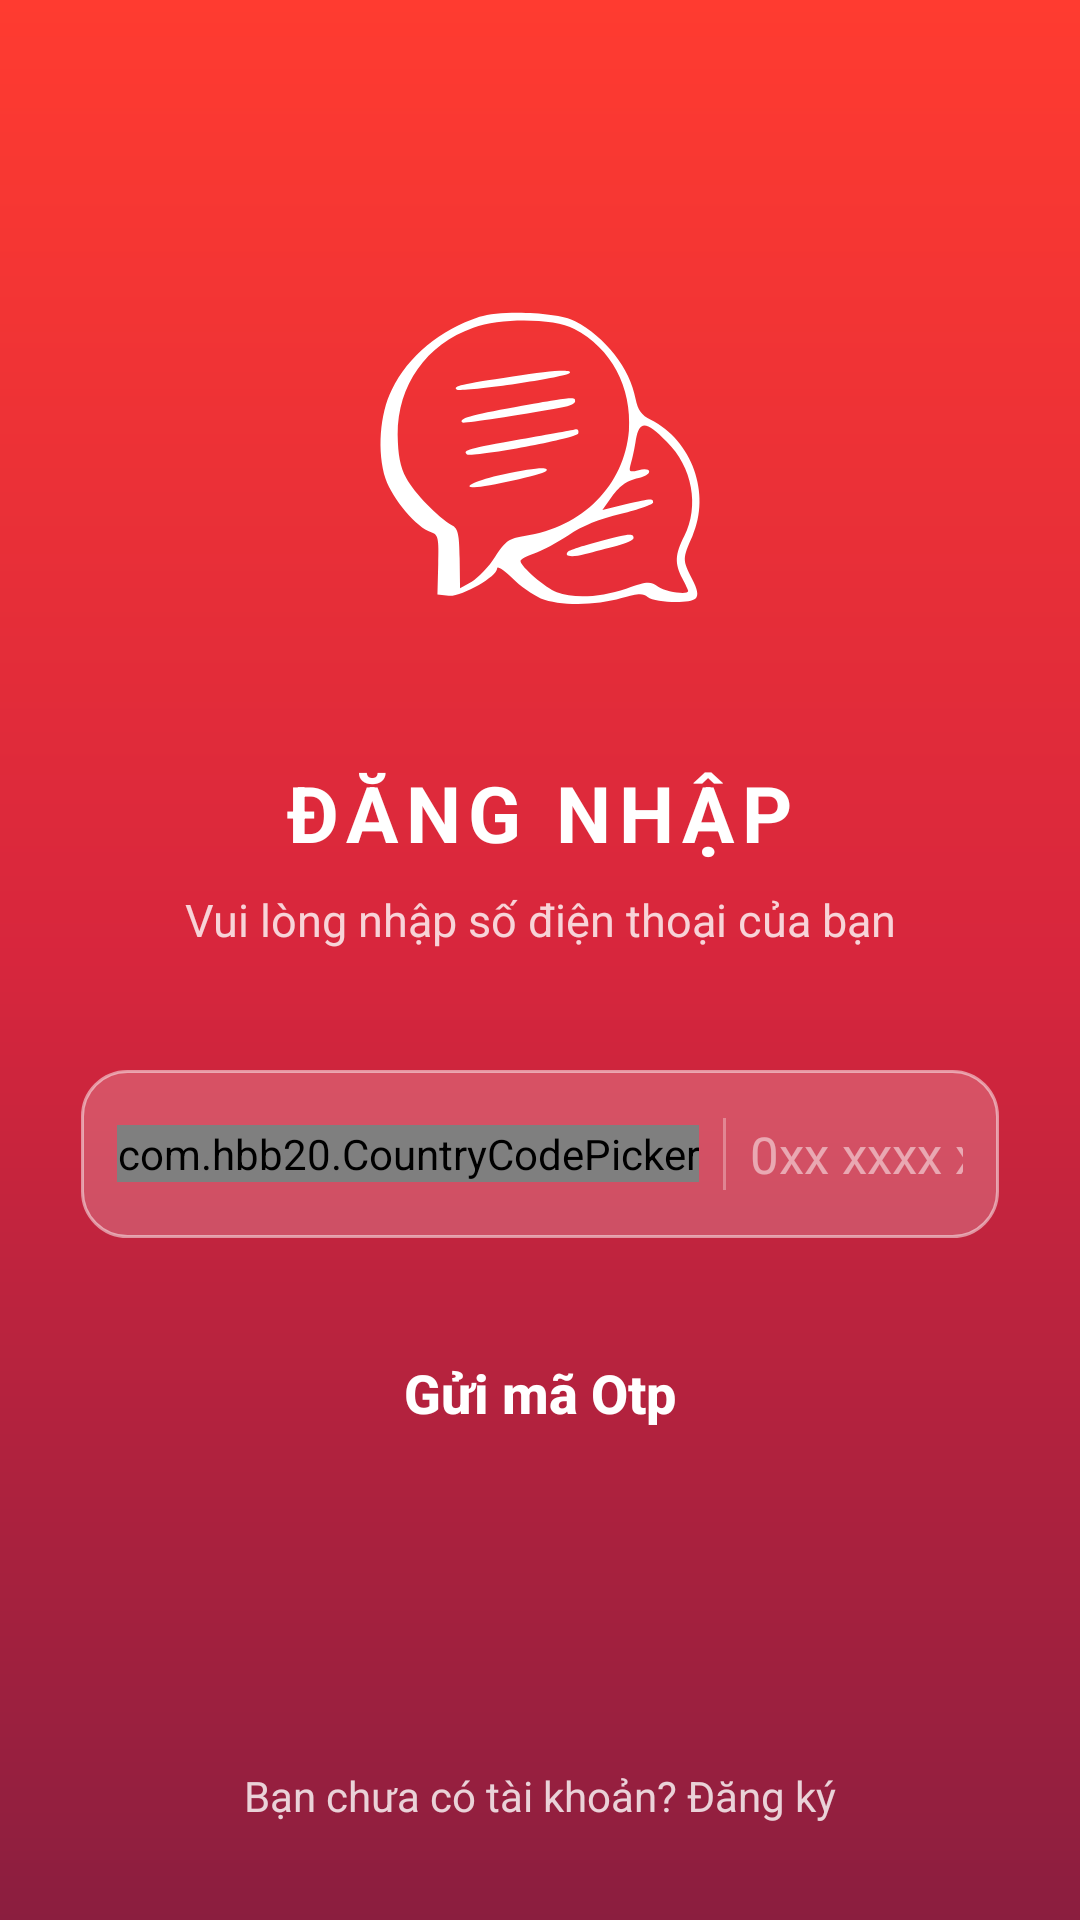

This screen was rendered from an Android layout file. Write that file and the resources it references.
<!-- AndroidManifest.xml: application theme Theme.AppChatDonGian -->
<!-- res/layout/activity_login_phone_number.xml -->
<?xml version="1.0" encoding="utf-8"?>
<androidx.constraintlayout.widget.ConstraintLayout
    xmlns:android="http://schemas.android.com/apk/res/android"
    xmlns:app="http://schemas.android.com/apk/res-auto"
    xmlns:tools="http://schemas.android.com/tools"
    android:id="@+id/main"
    android:layout_width="match_parent"
    android:layout_height="match_parent"
    android:background="@drawable/splash_gradient"
    tools:context=".LoginPhoneNumberActivity">

    <LinearLayout
        android:id="@+id/center_container"
        android:layout_width="0dp"
        android:layout_height="wrap_content"
        android:gravity="center"
        android:orientation="vertical"
        app:layout_constraintBottom_toTopOf="@+id/footer_container"
        app:layout_constraintEnd_toEndOf="parent"
        app:layout_constraintStart_toStartOf="parent"
        app:layout_constraintTop_toTopOf="parent"
        app:layout_constraintVertical_bias="0.45"
        app:layout_constraintWidth_percent="0.85">
        <ImageView
        android:layout_width="160dp"
        android:layout_height="160dp"
        android:background="@drawable/circular_bg"
        android:backgroundTint="#33FFFFFF"
        android:padding="15dp"
        android:src="@drawable/logo_icon"
        app:tint="@color/white" />

        <TextView
            android:layout_width="wrap_content"
            android:layout_height="wrap_content"
            android:layout_marginTop="20dp"
            android:letterSpacing="0.1"
            android:text="ĐĂNG NHẬP"
            android:textColor="@color/white"
            android:textSize="26sp"
            android:textStyle="bold" />

        <TextView
            android:layout_width="wrap_content"
            android:layout_height="wrap_content"
            android:layout_marginTop="8dp"
            android:gravity="center"
            android:text="Vui lòng nhập số điện thoại của bạn"
            android:textColor="#CCFFFFFF"
            android:textSize="15sp" />

        <LinearLayout
            android:layout_width="match_parent"
            android:layout_height="56dp"
            android:layout_marginTop="40dp"
            android:background="@drawable/login_input_bg"
            android:gravity="center_vertical"
            android:orientation="horizontal"
            android:paddingHorizontal="12dp">

            <com.hbb20.CountryCodePicker
                android:id="@+id/login_countrycode"
                android:layout_width="wrap_content"
                android:layout_height="wrap_content"
                app:ccp_autoFormatNumber="true"
                app:ccp_contentColor="@color/white"
                app:ccp_defaultNameCode="VN"
                app:ccp_showFullName="false"
                app:ccp_showNameCode="false"
                app:ccp_arrowColor="@color/white" />

            <View
                android:layout_width="1dp"
                android:layout_height="24dp"
                android:layout_marginHorizontal="8dp"
                android:background="#4DFFFFFF" />

            <EditText
                android:id="@+id/login_mobile_number"
                android:layout_width="match_parent"
                android:layout_height="match_parent"
                android:background="@android:color/transparent"
                android:hint="0xx xxxx xxx"
                android:inputType="phone"
                android:textColor="@color/white"
                android:textColorHint="#80FFFFFF"
                android:textSize="17sp" />
        </LinearLayout>

        <androidx.appcompat.widget.AppCompatButton
            android:id="@+id/send_otp_btn"
            android:layout_width="match_parent"
            android:layout_height="55dp"
            android:layout_marginTop="24dp"
            android:background="@drawable/btn_rounded_corner"
            android:backgroundTint="@color/my_primary"
            android:elevation="4dp"
            android:text="Gửi mã Otp"
            android:textAllCaps="false"
            android:textColor="@color/white"
            android:textSize="18sp"
            android:textStyle="bold" />

        <ProgressBar
            android:id="@+id/login_progress_bar"
            android:layout_width="35dp"
            android:layout_height="35dp"
            android:layout_marginTop="20dp"
            android:indeterminateTint="@color/white"
            android:visibility="gone" />

    </LinearLayout>

    <LinearLayout
        android:id="@+id/footer_container"
        android:layout_width="match_parent"
        android:layout_height="wrap_content"
        android:layout_marginBottom="24dp"
        android:gravity="center"
        android:orientation="vertical"
        app:layout_constraintBottom_toBottomOf="parent"
        app:layout_constraintEnd_toEndOf="parent"
        app:layout_constraintStart_toStartOf="parent">

        <TextView
            android:id="@+id/register_txt"
            android:layout_width="wrap_content"
            android:layout_height="wrap_content"
            android:padding="8dp"
            android:text="Bạn chưa có tài khoản? Đăng ký"
            android:textColor="#CCFFFFFF"
            android:textSize="14sp" />

    </LinearLayout>

</androidx.constraintlayout.widget.ConstraintLayout>
<!-- resources referenced by this layout -->
<resources>
  <color name="my_primary">#722F37</color>
  <color name="white">#FFFFFFFF</color>
  <!-- drawable login_input_bg (drawable) -->
  <?xml version="1.0" encoding="utf-8"?>
  <shape xmlns:android="http://schemas.android.com/apk/res/android">
      <solid android:color="#33FFFFFF" />
      <corners android:radius="15dp" />
      <stroke
          android:width="1dp"
          android:color="#80FFFFFF" />
  </shape>
  <!-- drawable logo_icon: vector/xml drawable (drawable, 2650 chars, omitted) -->
  <!-- drawable splash_gradient (drawable) -->
  <?xml version="1.0" encoding="utf-8"?>
  <shape xmlns:android="http://schemas.android.com/apk/res/android">
      <gradient
          android:startColor="#FF3B30"
          android:centerColor="#D7263D"
          android:endColor="#8B1E3F"
          android:angle="270" />
  </shape>
  <style name="Theme.AppChatDonGian" parent="Base.Theme.AppChatDonGian" />
  <style name="Base.Theme.AppChatDonGian" parent="Theme.Material3.DayNight.NoActionBar">
          
          <item name="colorPrimary">@color/my_primary</item>
          <item name="colorPrimaryVariant">@color/my_primary</item>
          <item name="colorOnPrimary">@color/white</item>
  
          
          <item name="colorSecondary">@color/my_second</item>
          <item name="colorSecondaryVariant">@color/my_second</item>
          <item name="colorOnSecondary">@color/black</item>
  
          <item name="android:statusBarColor">?attr/colorPrimaryVariant</item>
          <item name="android:windowBackground">@color/off_white</item>
      </style>
  <color name="my_second">#FFFFFFFF</color>
  <color name="black">#FF000000</color>
  <color name="off_white">#FAFAFA</color>
</resources>
